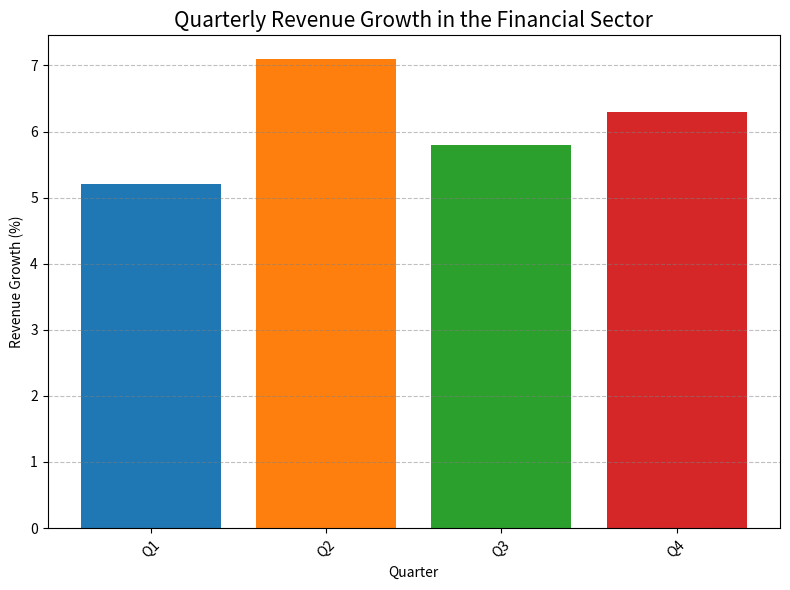

Source code (Python): (Note: this script raises an exception after producing the figure.)
import matplotlib.pyplot as plt
import os

# Data transformation
data_labels = ['Revenue Growth (%)']
line_labels = ['Q1', 'Q2', 'Q3', 'Q4']
data = [5.2, 7.1, 5.8, 6.3]

# Create a figure and a subplot
fig, ax = plt.subplots(figsize=(8, 6))

# Plotting
bars = ax.bar(line_labels, data, color=['#1f77b4', '#ff7f0e', '#2ca02c', '#d62728'])

# Add background grid
ax.yaxis.grid(True, linestyle='--', which='major', color='grey', alpha=0.5)

# Set the title
ax.set_title('Quarterly Revenue Growth in the Financial Sector', fontsize=15)

# Set the labels
ax.set_xlabel('Quarter')
ax.set_ylabel('Revenue Growth (%)')

# Label rotation for x-axis if necessary
plt.xticks(rotation=45)

# Automatically adjust layout to fit content
plt.tight_layout()

# Save the figure
save_path = '/cpfs01/user/liuqi/workspace/plotchart/data-300/histogram/png/122.png'
# Ensure the directory exists
os.makedirs(os.path.dirname(save_path), exist_ok=True)
plt.savefig(save_path, format='png')

# Clear the current figure state
plt.close(fig)
